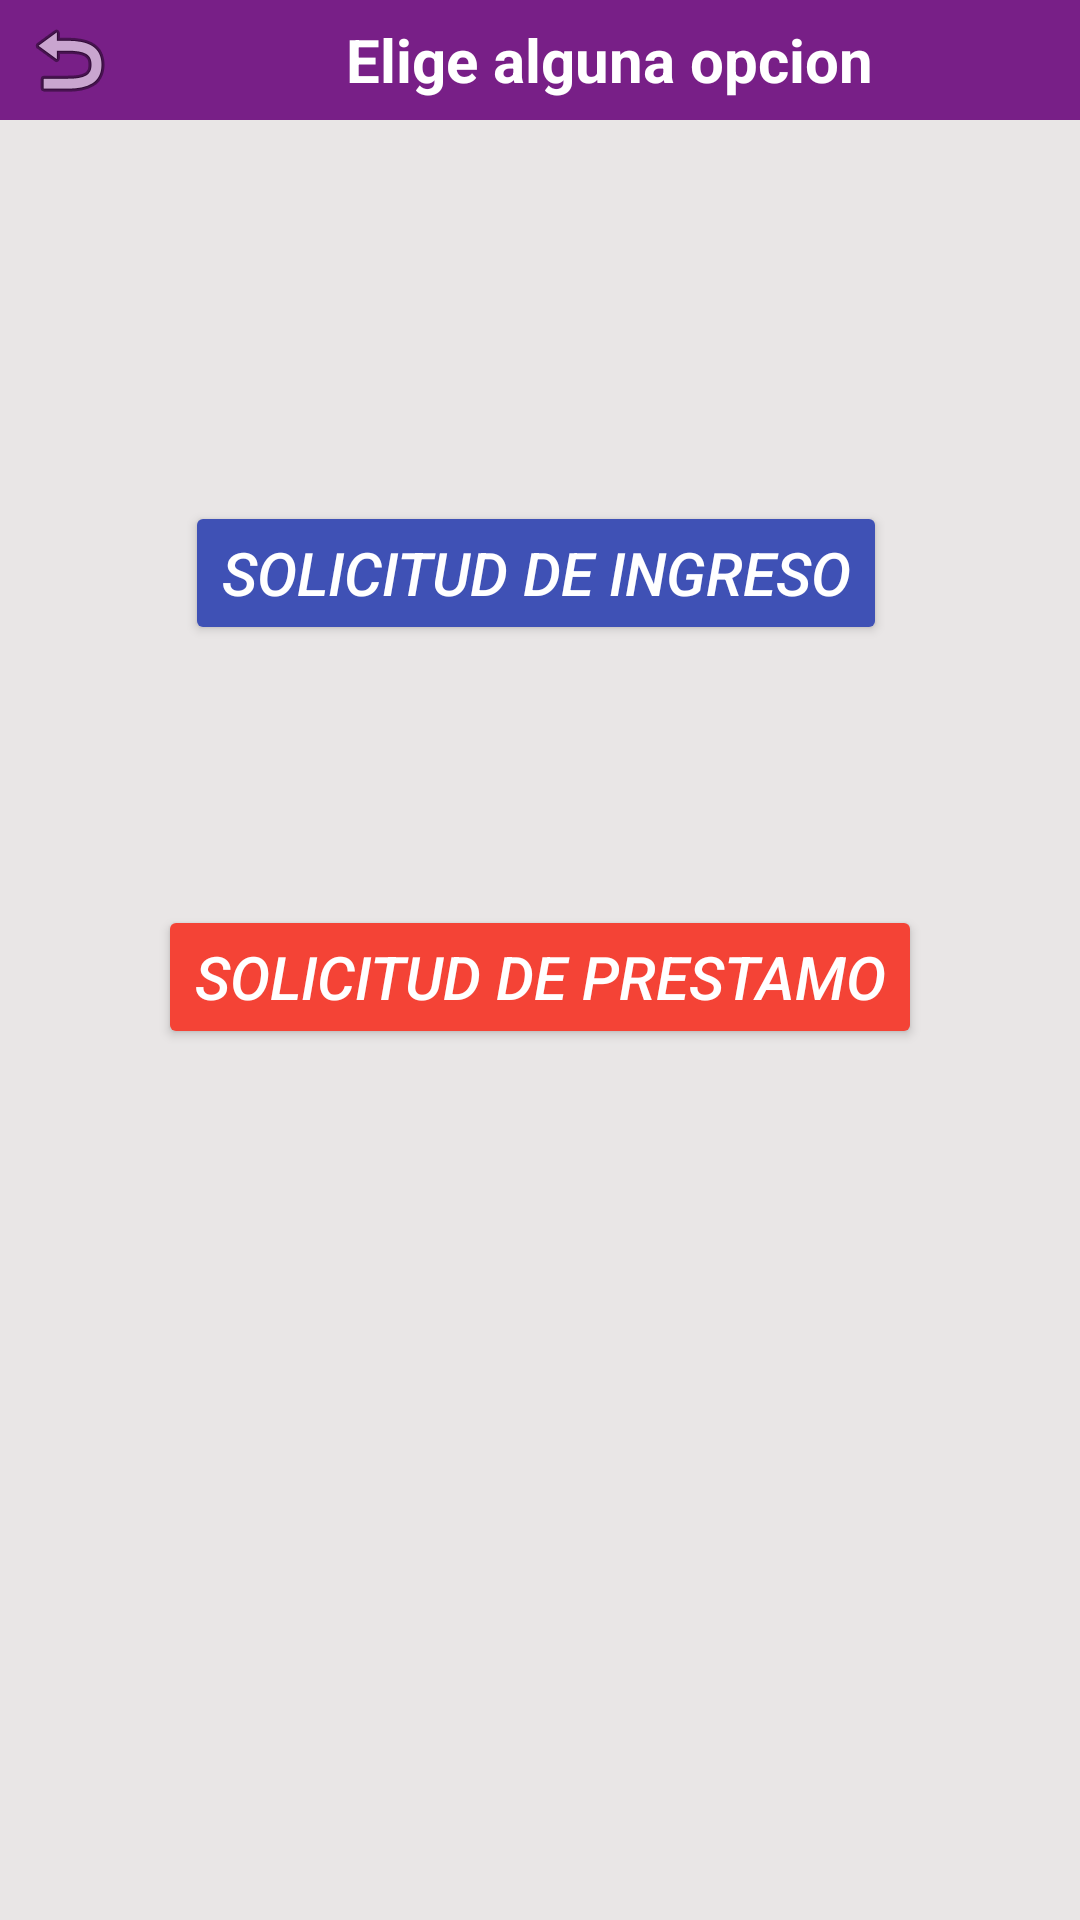

Write the Android layout XML for this screen, with the resource values it uses.
<!-- AndroidManifest.xml: application theme Theme.PrestamoPantera -->
<!-- res/layout/activity_notificacion.xml -->
<?xml version="1.0" encoding="utf-8"?>
<androidx.constraintlayout.widget.ConstraintLayout xmlns:android="http://schemas.android.com/apk/res/android"
    xmlns:app="http://schemas.android.com/apk/res-auto"
    xmlns:tools="http://schemas.android.com/tools"
    android:id="@+id/barranotificacion50"
    android:layout_width="match_parent"
    android:layout_height="match_parent"
    android:background="@drawable/fondo1"
    android:fitsSystemWindows="true"
    tools:context=".NotificacionActivity">

    <androidx.constraintlayout.widget.ConstraintLayout
        android:layout_width="match_parent"
        android:layout_height="match_parent"
        android:background="#E9E6E6"
        app:layout_constraintBottom_toBottomOf="parent"
        app:layout_constraintEnd_toEndOf="parent"
        app:layout_constraintHorizontal_bias="0.0"
        app:layout_constraintStart_toStartOf="parent"
        app:layout_constraintTop_toTopOf="parent"
        app:layout_constraintVertical_bias="0.0">

        <LinearLayout
            android:id="@+id/linearLayout4"
            android:layout_width="match_parent"
            android:layout_height="40dp"
            android:background="#781F87"
            android:orientation="horizontal"
            app:layout_constraintBottom_toBottomOf="parent"
            app:layout_constraintEnd_toEndOf="parent"
            app:layout_constraintHorizontal_bias="0.0"
            app:layout_constraintStart_toStartOf="parent"
            app:layout_constraintTop_toTopOf="parent"
            app:layout_constraintVertical_bias="0.0">

            <ImageButton
                android:id="@+id/volver333"
                style="@android:style/Holo.Light.ButtonBar"
                android:layout_width="wrap_content"
                android:layout_height="match_parent"
                android:layout_weight="1"
                app:srcCompat="@android:drawable/ic_menu_revert" />

            <TextView
                android:id="@+id/textView25"
                android:layout_width="300dp"
                android:layout_height="match_parent"
                android:layout_weight="1"
                android:gravity="center"
                android:text="Elige alguna opcion"
                android:textColor="#FFFFFF"
                android:textSize="20sp"
                android:textStyle="bold" />
        </LinearLayout>

        <Button
            android:id="@+id/bt_ingresos333"
            android:layout_width="wrap_content"
            android:layout_height="wrap_content"
            android:backgroundTint="#3F51B5"
            android:text="Solicitud de ingreso"
            android:textColor="#FFFFFF"
            android:textSize="20sp"
            android:textStyle="italic"
            app:layout_constraintBottom_toBottomOf="parent"
            app:layout_constraintEnd_toEndOf="parent"
            app:layout_constraintHorizontal_bias="0.49"
            app:layout_constraintStart_toStartOf="parent"
            app:layout_constraintTop_toBottomOf="@+id/linearLayout4"
            app:layout_constraintVertical_bias="0.23000002" />

        <Button
            android:id="@+id/bt_prestamos333"
            android:layout_width="wrap_content"
            android:layout_height="wrap_content"
            android:backgroundTint="#F44336"
            android:text="Solicitud de prestamo"
            android:textColor="#FFFFFF"
            android:textSize="20sp"
            android:textStyle="italic"
            app:layout_constraintBottom_toBottomOf="parent"
            app:layout_constraintEnd_toEndOf="parent"
            app:layout_constraintStart_toStartOf="parent"
            app:layout_constraintTop_toBottomOf="@+id/bt_ingresos333"
            app:layout_constraintVertical_bias="0.23000002" />
    </androidx.constraintlayout.widget.ConstraintLayout>

</androidx.constraintlayout.widget.ConstraintLayout>
<!-- resources referenced by this layout -->
<resources>
  <!-- drawable fondo1: png bitmap (drawable, 8618 bytes) -->
  <style name="Theme.PrestamoPantera" parent="Base.Theme.PrestamoPantera" />
  <style name="Base.Theme.PrestamoPantera" parent="Theme.Material3.DayNight.NoActionBar">
          
          
      </style>
</resources>
